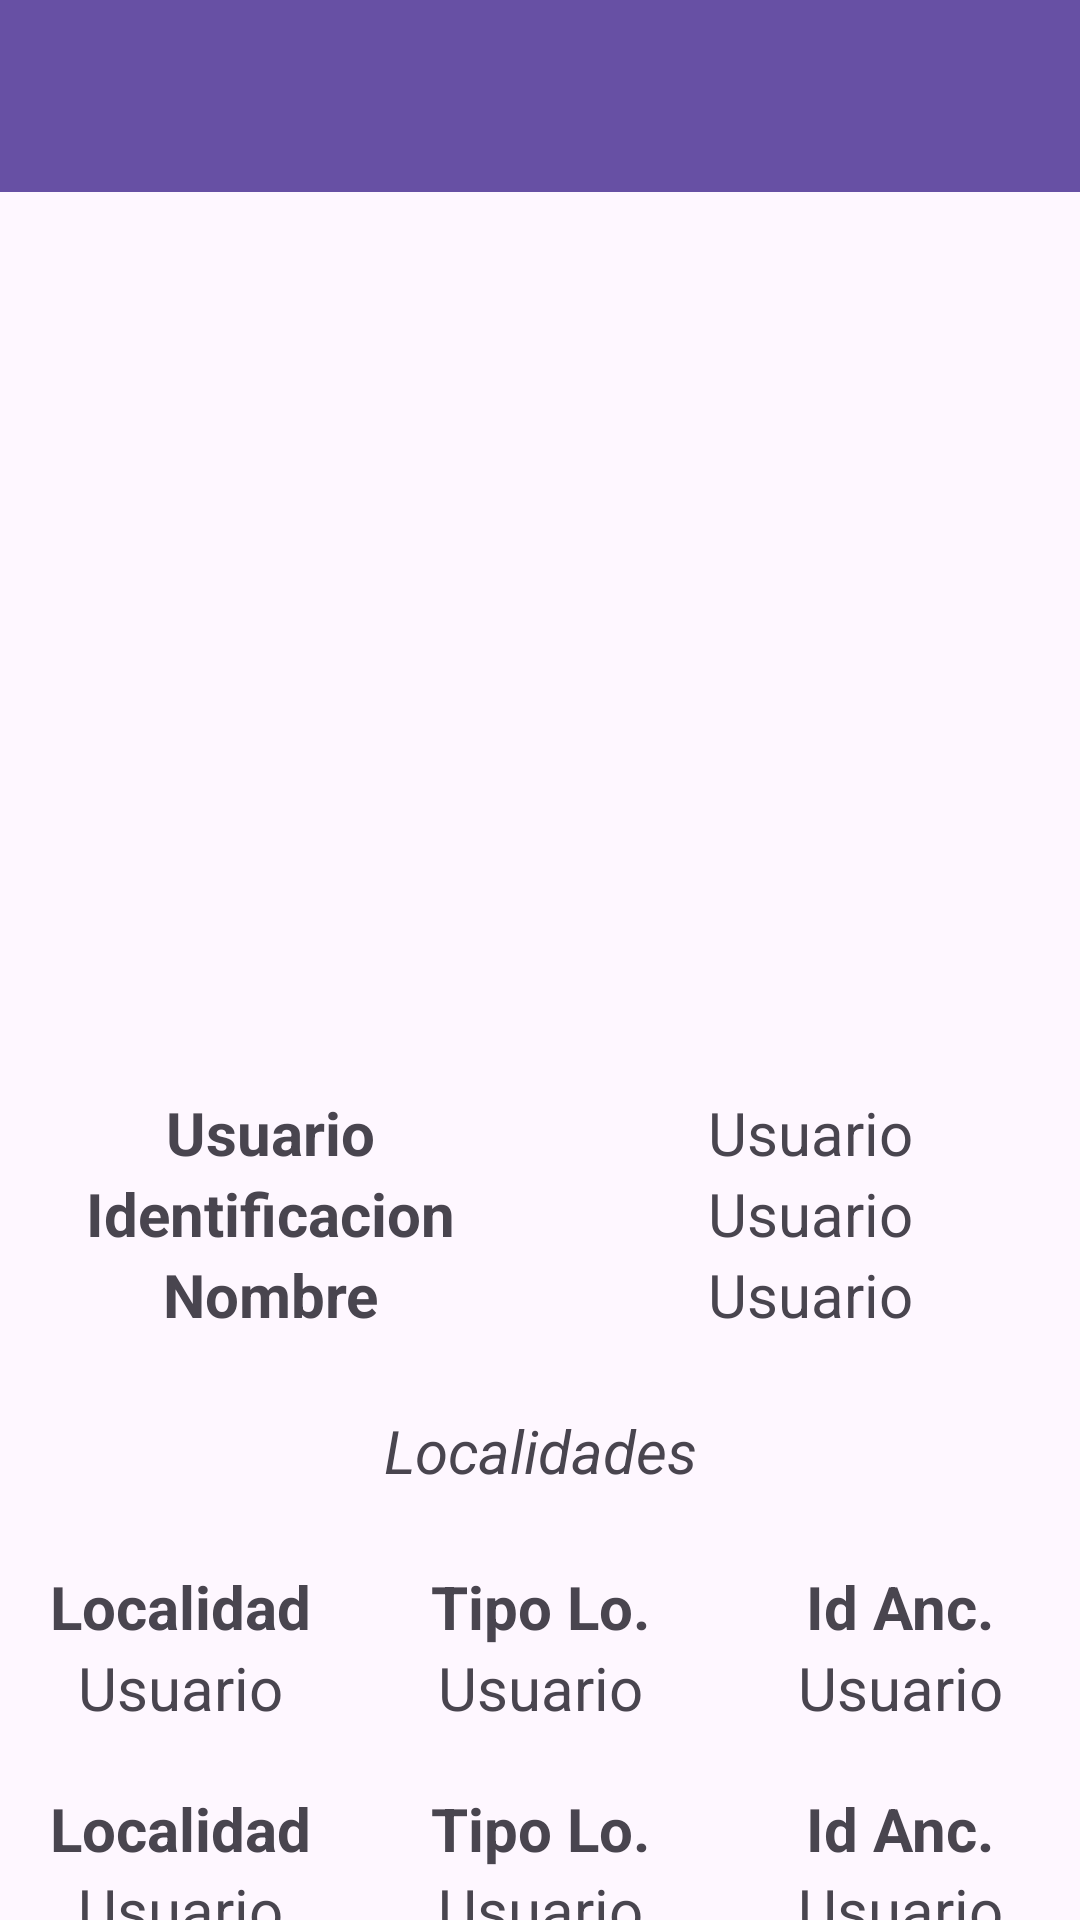

Android layout source for this screen:
<!-- AndroidManifest.xml: application theme Theme.TestIR -->
<!-- res/layout/activity_home.xml -->
<?xml version="1.0" encoding="utf-8"?>
<LinearLayout xmlns:android="http://schemas.android.com/apk/res/android"
    xmlns:app="http://schemas.android.com/apk/res-auto"
    xmlns:tools="http://schemas.android.com/tools"
    android:id="@+id/main"
    android:layout_width="match_parent"
    android:layout_height="match_parent"
    android:orientation="vertical"
    tools:context=".ui.home.HomeActivity">

    <androidx.appcompat.widget.Toolbar
        android:id="@+id/toolbar"
        android:layout_width="match_parent"
        android:layout_height="?attr/actionBarSize"
        android:background="?attr/colorPrimary"
        android:elevation="4dp"
        android:theme="@style/CustomToolbar"
        tools:ignore="MissingConstraints" />

    <LinearLayout
        android:layout_width="match_parent"
        android:layout_height="wrap_content"
        android:orientation="vertical">

        <ImageView
            android:id="@+id/imageView2"
            android:layout_width="match_parent"
            android:padding="20dp"
            android:layout_height="300dp"
            android:src="@drawable/avatarcheck" />

        <LinearLayout
            android:layout_width="match_parent"
            android:layout_height="wrap_content"
            android:orientation="horizontal">

            <TextView
                android:layout_width="match_parent"
                android:layout_height="wrap_content"
                android:gravity="center"
                android:textStyle="bold"
                android:layout_weight="1"
                android:textSize="20sp"
                android:text="Usuario"/>

            <TextView
                android:id="@+id/textViewUsuario"
                android:layout_width="match_parent"
                android:layout_height="wrap_content"
                android:textSize="20sp"
                android:gravity="center"
                android:layout_weight="1"
                android:text="Usuario"/>

        </LinearLayout>

        <LinearLayout
            android:layout_width="match_parent"
            android:layout_height="wrap_content"
            android:gravity="center"
            android:orientation="horizontal">

            <TextView
                android:layout_width="match_parent"
                android:layout_height="wrap_content"
                android:textSize="20sp"
                android:gravity="center"
                android:textStyle="bold"
                android:layout_weight="1"
                android:text="Identificacion"/>

            <TextView
                android:id="@+id/textViewIdentificacion"
                android:layout_width="match_parent"
                android:layout_height="wrap_content"
                android:textSize="20sp"
                android:gravity="center"
                android:layout_weight="1"
                android:text="Usuario"/>

        </LinearLayout>

        <LinearLayout
            android:layout_width="match_parent"
            android:layout_height="wrap_content"
            android:orientation="horizontal">

            <TextView
                android:layout_width="match_parent"
                android:layout_height="wrap_content"
                android:textSize="20sp"
                android:gravity="center"
                android:textStyle="bold"
                android:layout_weight="1"
                android:text="Nombre"/>

            <TextView
                android:id="@+id/textViewNombre"
                android:layout_width="match_parent"
                android:layout_height="wrap_content"
                android:textSize="20sp"
                android:gravity="center"
                android:layout_weight="1"
                android:text="Usuario"/>

        </LinearLayout>


        <LinearLayout
            android:layout_width="match_parent"
            android:layout_height="wrap_content"
            android:visibility="gone"
            android:orientation="horizontal">

            <TextView
                android:layout_width="match_parent"
                android:layout_height="wrap_content"
                android:textSize="20sp"
                android:gravity="center"
                android:textStyle="bold"
                android:layout_weight="1"
                android:text="Apellido"/>

            <TextView
                android:id="@+id/textViewApellido1"
                android:layout_width="match_parent"
                android:layout_height="wrap_content"
                android:textSize="20sp"
                android:gravity="center"
                android:layout_weight="1"
                android:text="Usuario"/>

        </LinearLayout>

    </LinearLayout>

    <TextView
        android:layout_width="match_parent"
        android:layout_height="wrap_content"
        android:layout_margin="25dp"
        android:gravity="center"
        android:textStyle="italic"
        android:textSize="20sp"
        android:text="Localidades"/>

    <LinearLayout
        android:layout_width="match_parent"
        android:layout_height="wrap_content"
        android:orientation="vertical">


        <LinearLayout
            android:layout_width="match_parent"
            android:layout_height="wrap_content"
            android:orientation="horizontal">

            <TextView
                android:layout_width="match_parent"
                android:layout_height="wrap_content"
                android:gravity="center"
                android:textStyle="bold"
                android:layout_weight="1"
                android:textSize="20sp"
                android:text="Localidad"/>

            <TextView
                android:layout_width="match_parent"
                android:layout_height="wrap_content"
                android:gravity="center"
                android:textStyle="bold"
                android:layout_weight="1"
                android:textSize="20sp"
                android:text="Tipo Lo."/>

            <TextView
                android:layout_width="match_parent"
                android:layout_height="wrap_content"
                android:gravity="center"
                android:textStyle="bold"
                android:layout_weight="1"
                android:textSize="20sp"
                android:text="Id Anc."/>

        </LinearLayout>

        <LinearLayout
            android:layout_width="match_parent"
            android:layout_height="wrap_content"
            android:gravity="center"
            android:orientation="horizontal">

            <TextView
                android:id="@+id/data1"
                android:layout_width="match_parent"
                android:layout_height="wrap_content"
                android:textSize="20sp"
                android:gravity="center"
                android:layout_weight="1"
                android:text="Usuario"/>

            <TextView
                android:id="@+id/data2"
                android:layout_width="match_parent"
                android:layout_height="wrap_content"
                android:textSize="20sp"
                android:gravity="center"
                android:layout_weight="1"
                android:text="Usuario"/>

            <TextView
                android:id="@+id/data3"
                android:layout_width="match_parent"
                android:layout_height="wrap_content"
                android:textSize="20sp"
                android:gravity="center"
                android:layout_weight="1"
                android:text="Usuario"/>


        </LinearLayout>

        <LinearLayout
            android:layout_width="match_parent"
            android:layout_height="wrap_content"
            android:layout_marginTop="20dp"
            android:orientation="horizontal">

            <TextView
                android:layout_width="match_parent"
                android:layout_height="wrap_content"
                android:textStyle="bold"
                android:textSize="20sp"
                android:gravity="center"
                android:layout_weight="1"
                android:text="Localidad"/>

            <TextView
                android:layout_width="match_parent"
                android:layout_height="wrap_content"
                android:textStyle="bold"
                android:textSize="20sp"
                android:gravity="center"
                android:layout_weight="1"
                android:text="Tipo Lo."/>

            <TextView
                android:layout_width="match_parent"
                android:layout_height="wrap_content"
                android:textStyle="bold"
                android:textSize="20sp"
                android:gravity="center"
                android:layout_weight="1"
                android:text="Id Anc."/>

        </LinearLayout>


        <LinearLayout
            android:layout_width="match_parent"
            android:layout_height="wrap_content"
            android:orientation="horizontal">

            <TextView
                android:id="@+id/data4"
                android:layout_width="match_parent"
                android:layout_height="wrap_content"
                android:textSize="20sp"
                android:gravity="center"
                android:layout_weight="1"
                android:text="Usuario"/>

            <TextView
                android:id="@+id/data5"
                android:layout_width="match_parent"
                android:layout_height="wrap_content"
                android:textSize="20sp"
                android:gravity="center"
                android:layout_weight="1"
                android:text="Usuario"/>

            <TextView
                android:id="@+id/data6"
                android:layout_width="match_parent"
                android:layout_height="wrap_content"
                android:textSize="20sp"
                android:gravity="center"
                android:layout_weight="1"
                android:text="Usuario"/>

        </LinearLayout>

    </LinearLayout>

</LinearLayout>
<!-- resources referenced by this layout -->
<resources>
  <style name="CustomToolbar" parent="Widget.AppCompat.Toolbar">
          <item name="titleTextColor">@color/white</item>
      </style>
  <style name="Theme.TestIR" parent="Base.Theme.TestIR" />
  <style name="Base.Theme.TestIR" parent="Theme.Material3.DayNight.NoActionBar">
          
          
      </style>
  <!-- not gathered from this repository: default colours our renderer supplied (Android Studio template values) -->
  <color name="white">#FFFFFFFF</color>
</resources>
